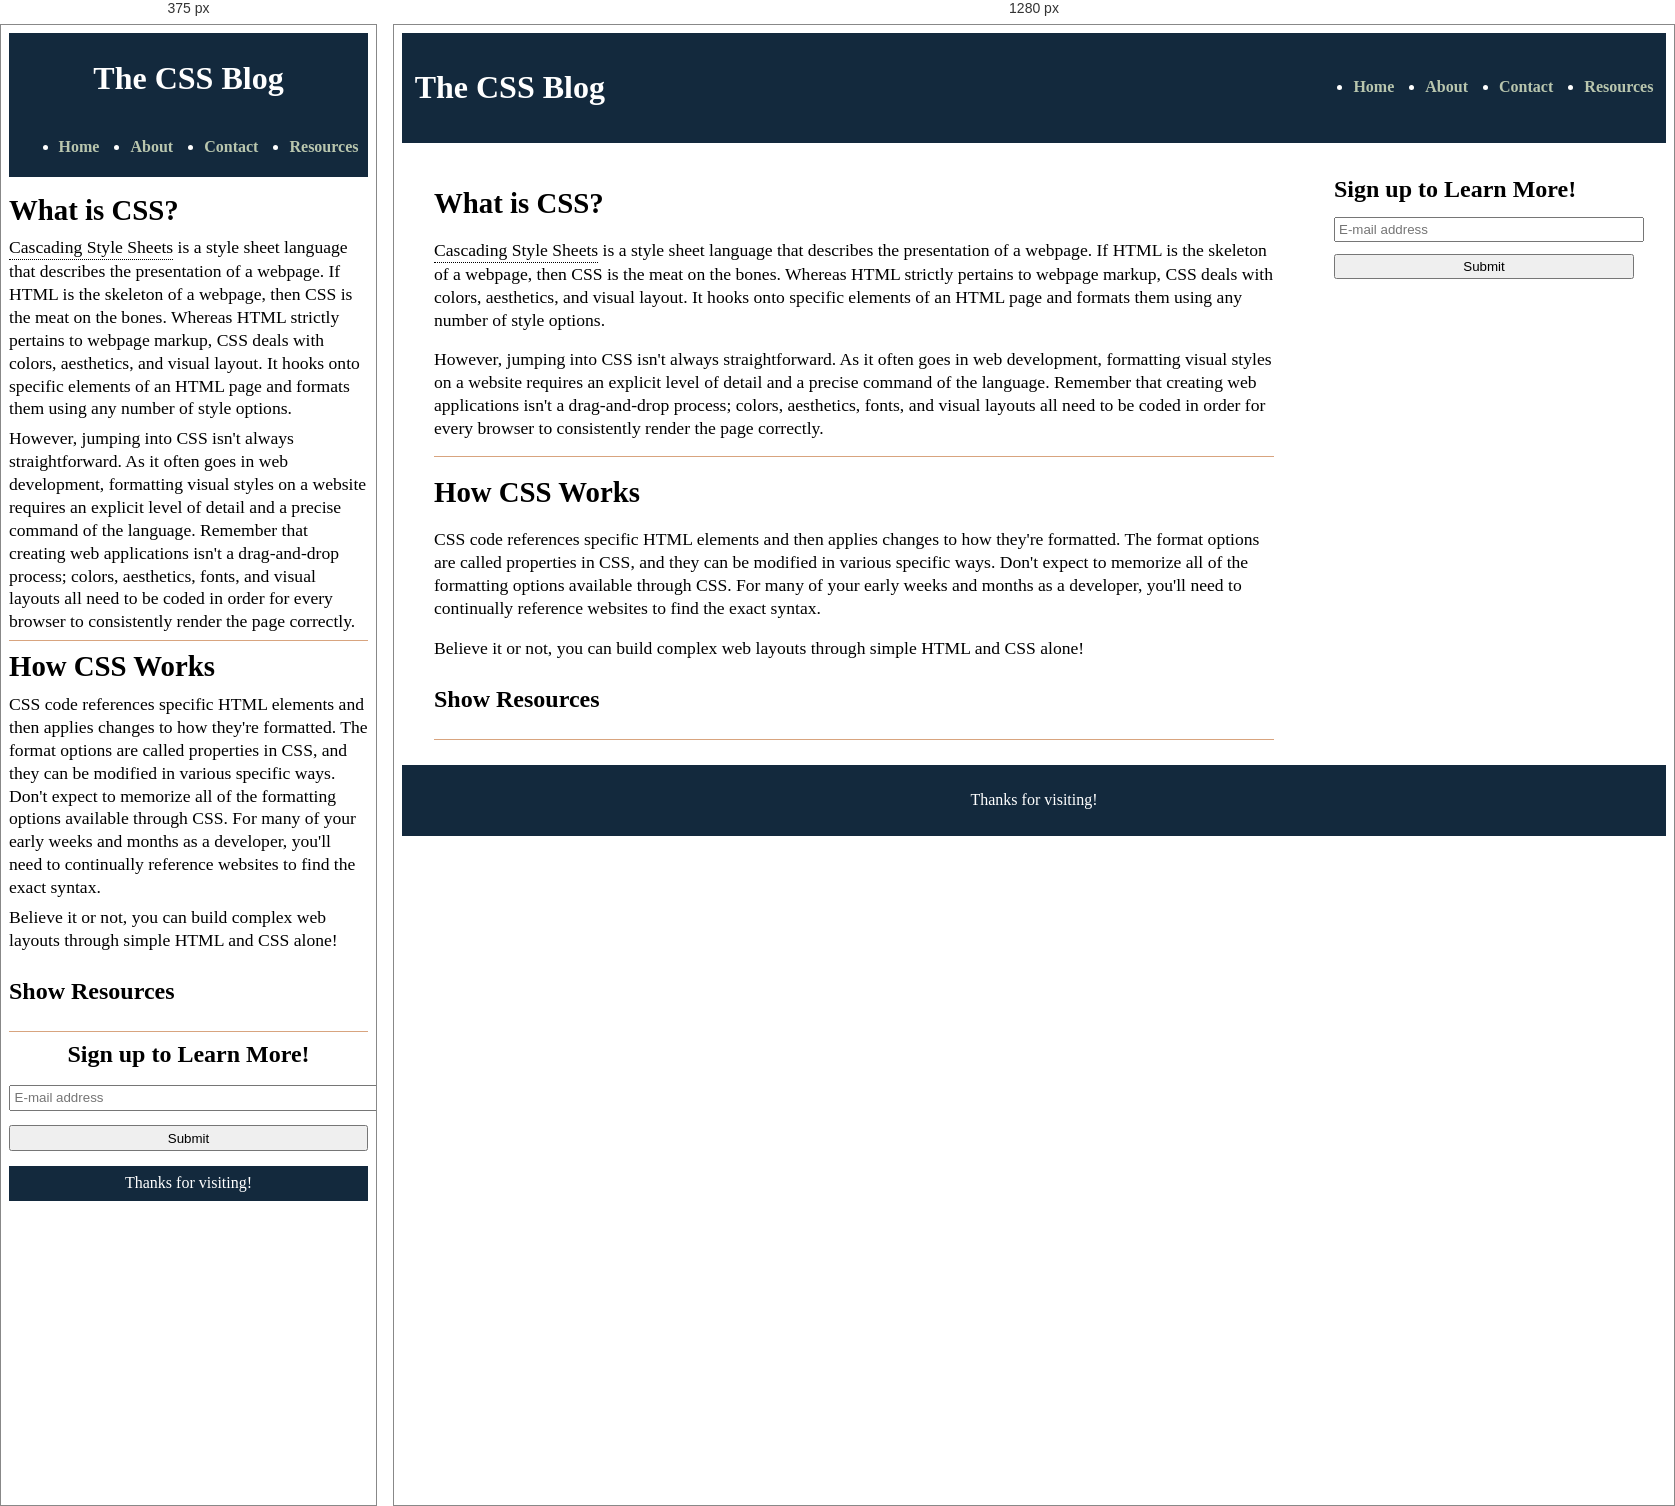
Rendered at 375 px and 1280 px, left to right.

<!-- file: index.html -->
<!DOCTYPE html>
<html lang="en">
  <head>
    <meta charset="UTF-8" />
    <meta name="viewport" content="width=device-width, initial-scale=1.0" />
    <title>CSS Pseudo Elements</title>
    <link rel="stylesheet" href="./assets/css/reset.css" />
    <link rel="stylesheet" href="./assets/css/style.css" />
  </head>

  <body>
    <header>
      <h1>The CSS Blog</h1>
      <nav>
        <ul>
          <li><a href="#">Home</a></li>
          <li><a href="#">About</a></li>
          <li><a href="#">Contact</a></li>
          <li><a href="#">Resources</a></li>
        </ul>
      </nav>
    </header>

    <main>
      <section>
        <article>
          <h2>What is CSS?</h2>
          <div>
            <p>
              <!-- TODO: Choose a term or phrase that you want to apply a tooltip to -->
              <span id="css" class="css1">Cascading Style Sheets</span> is a style sheet language that describes
              the presentation of a webpage. If <span id="html">HTML</span> is the skeleton of a
              webpage, then CSS is the meat on the bones. Whereas HTML strictly
              pertains to webpage markup, CSS deals with colors, aesthetics, and
              visual layout. It hooks onto specific elements of an HTML page and
              formats them using any number of style options.
            </p>
            <p>
              However, jumping into CSS isn't always straightforward. As it
              often goes in web development, formatting visual styles on a
              website requires an explicit level of detail and a precise command
              of the language. Remember that creating web applications isn't a
              drag-and-drop process; colors, aesthetics, fonts, and visual
              layouts all need to be coded in order for every browser to
              consistently render the page correctly.
            </p>
          </div>
        </article>
        <article>
          <h2>How CSS Works</h2>
          <div>
            <p>
              CSS code references specific HTML elements and then applies
              changes to how they're formatted. The format options are called
              properties in CSS, and they can be modified in various specific
              ways. Don't expect to memorize all of the formatting options
              available through CSS. For many of your early weeks and months as
              a developer, you'll need to continually reference websites to find
              the exact syntax.
            </p>
            <p>
              Believe it or not, you can build complex web layouts through
              simple HTML and CSS alone!
            </p>
          </div>
          <div class="resources">
            <h3>
              Show Resources
            </h3>
            <ul class="links">
              <li>
                <a href="https://developer.mozilla.org/en-US/docs/Web/CSS/::before">
                  MDN web docs on ::before
                </a>
              </li>
              <li>
                <a href="https://developer.mozilla.org/en-US/docs/Web/CSS/::after">
                  MDN web docs on ::after
                </a>
              </li>

              <li>
                <a href="https://www.w3schools.com/css/css_pseudo_elements.asp">
                  W3Schools tutorial on Pseudo-elements
                </a>
              </li>
            </ul>
          </div>
        </article>
      </section>
      <aside>
        <h2>Sign up to Learn More!</h2>
        <form>
          <input type="text" placeholder="E-mail address" />
          <button>Submit</button>
        </form>
      </aside>
    </main>

    <footer>
      <span>Thanks for visiting!</span>
    </footer>
  </body>
</html>


/* @media block from assets/css/style.css */
@media screen and (max-width: 768px) {
  header,
  main {
    flex-direction: column;
  }

  section {
    padding-right: 0;
  }

  aside {
    width: 100%;
    text-align: center;
  }
}